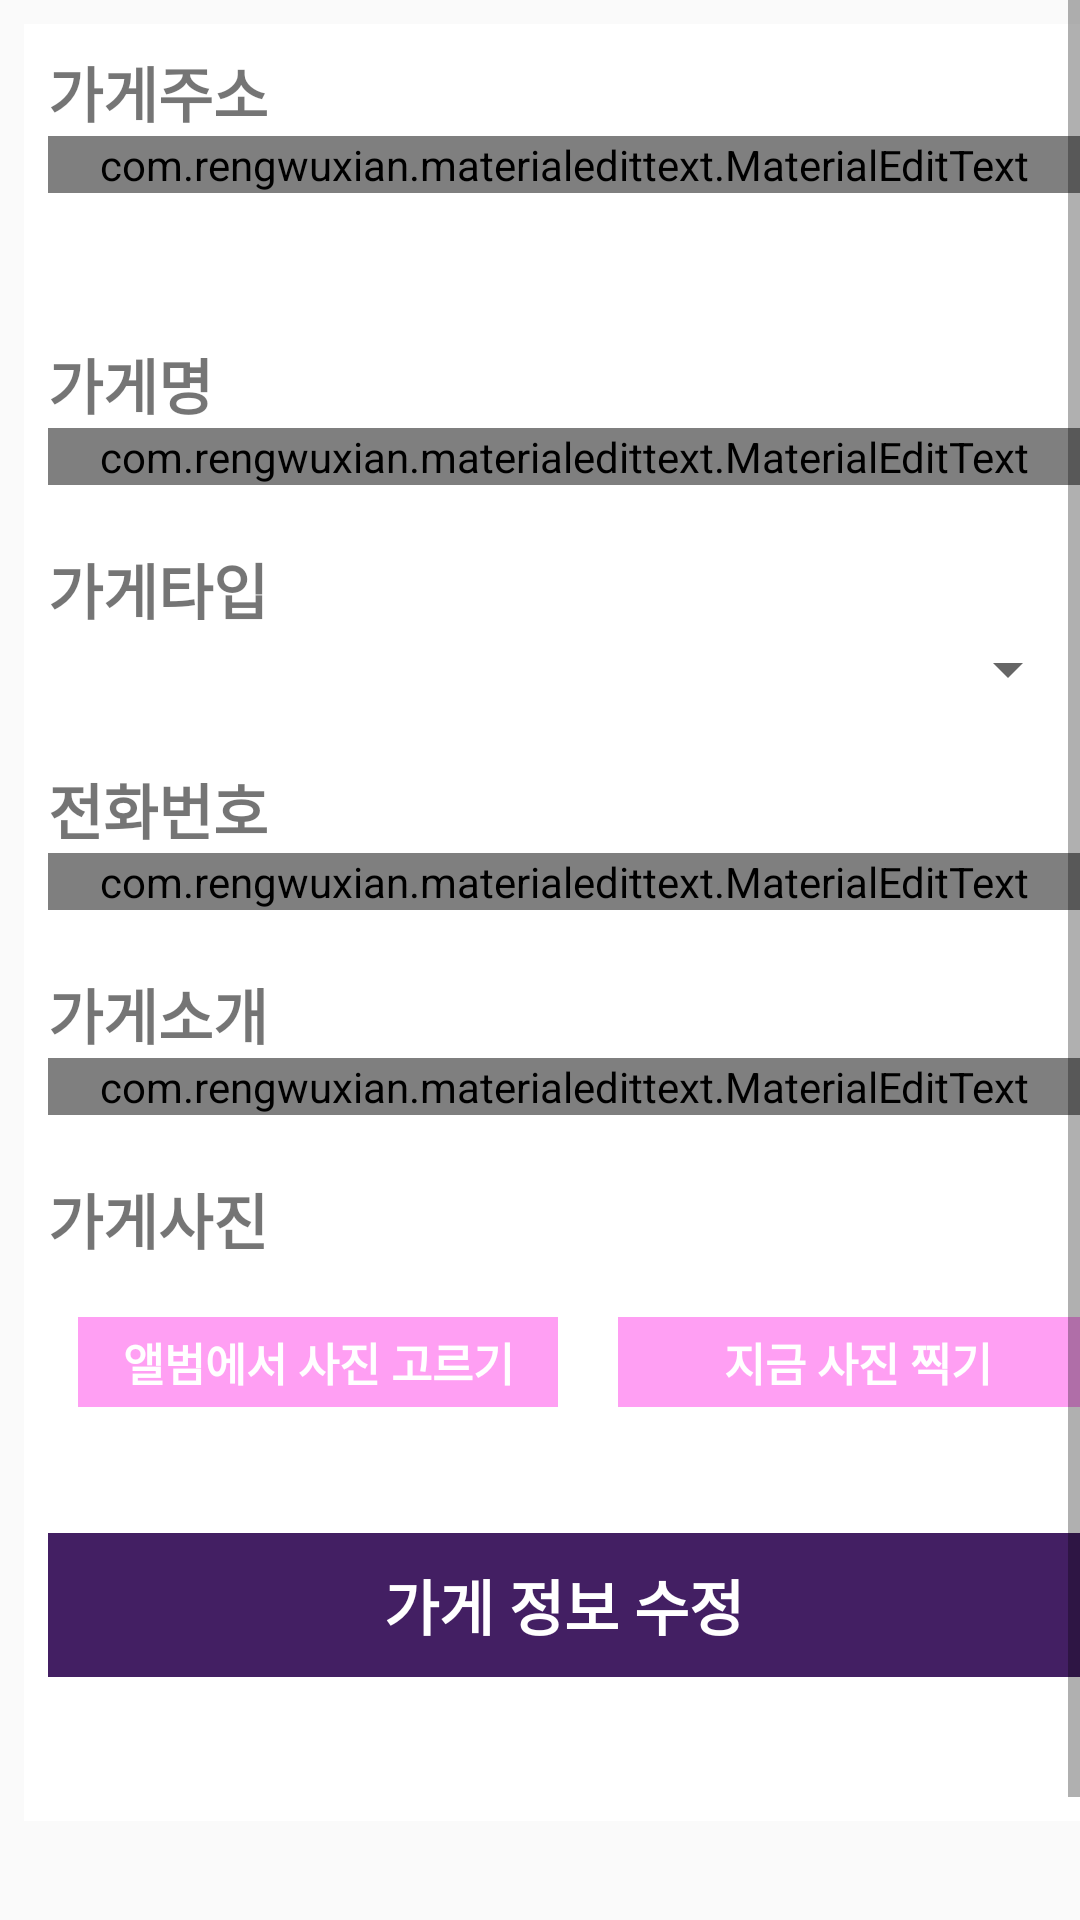

Write the Android layout XML for this screen, with the resource values it uses.
<!-- AndroidManifest.xml: application theme AppTheme -->
<!-- res/layout/activity_mart_info.xml -->
<?xml version="1.0" encoding="utf-8"?>
<androidx.constraintlayout.widget.ConstraintLayout xmlns:android="http://schemas.android.com/apk/res/android"
    xmlns:app="http://schemas.android.com/apk/res-auto"
    xmlns:tools="http://schemas.android.com/tools"
    android:layout_width="match_parent"
    android:layout_height="match_parent"
    tools:context=".Home.MartInfoActivity">

    <TextView
        android:id="@+id/mart_info_title"
        android:layout_width="match_parent"
        android:layout_height="wrap_content"
        android:text=" 가게 정보 수정 "
        android:textStyle="bold"
        android:textSize="40sp"
        android:layout_margin="16dp"
        app:layout_constraintEnd_toEndOf="parent"
        app:layout_constraintStart_toStartOf="parent"
        app:layout_constraintTop_toTopOf="parent" />

    <ScrollView
        android:id="@+id/mart_info_scroll_view"
        android:layout_width="match_parent"
        android:layout_height="wrap_content"
        android:fillViewport="true"
        android:orientation="vertical"
        app:layout_constraintTop_toTopOf="parent"
        app:layout_constraintEnd_toEndOf="parent"
        app:layout_constraintStart_toStartOf="parent"
        >

        <LinearLayout
            android:id="@+id/martInfoLinearView"
            android:layout_width="match_parent"
            android:layout_height="wrap_content"
            android:layout_margin="8dp"
            android:background="@android:color/white"
            android:orientation="vertical"
            android:padding="8dp">

            <TextView
                android:layout_width="match_parent"
                android:layout_height="wrap_content"
                android:text="가게주소"
                android:textSize="20sp"
                android:textStyle="bold" />

            <androidx.constraintlayout.widget.ConstraintLayout
                android:layout_width="match_parent"
                android:layout_height="wrap_content"
                android:layout_marginBottom="20dp">

                <com.rengwuxian.materialedittext.MaterialEditText
                    android:id="@+id/mart_info_address"
                    android:layout_width="match_parent"
                    android:layout_height="wrap_content"
                    android:clickable="true"
                    android:hint="주소 검색 사용"
                    android:inputType="none"
                    android:text=""
                    app:layout_constraintTop_toTopOf="@+id/mart_address_button"
                    app:met_baseColor="@color/myTextColor"
                    app:met_iconPadding="0dp"
                    app:met_primaryColor="@color/myTextColor"
                    app:met_textColorHint="@color/myTextColor"></com.rengwuxian.materialedittext.MaterialEditText>

                <Button
                    android:id="@+id/mart_info_address_button"
                    style="@style/Base.Widget.AppCompat.Button.Borderless.Colored"
                    android:layout_width="match_parent"
                    android:layout_height="wrap_content"
                    android:background="#00ff0000"
                    android:text=""
                    android:textColor="@android:color/white"
                    android:textSize="15sp"
                    android:textStyle="bold"
                    app:layout_constraintStart_toStartOf="parent"
                    app:layout_constraintTop_toTopOf="parent" />
            </androidx.constraintlayout.widget.ConstraintLayout>

            <TextView
                android:layout_width="match_parent"
                android:layout_height="wrap_content"
                android:text="가게명"
                android:textSize="20sp"
                android:textStyle="bold" />

            <com.rengwuxian.materialedittext.MaterialEditText
                android:id="@+id/mart_info_name"
                android:layout_width="match_parent"
                android:layout_height="wrap_content"
                android:layout_marginBottom="20dp"
                android:hint="가게이름"
                app:met_baseColor="@color/myTextColor"
                app:met_iconPadding="0dp"
                app:met_primaryColor="@color/myTextColor"
                app:met_textColorHint="@color/myTextColor"></com.rengwuxian.materialedittext.MaterialEditText>

            <TextView
                android:layout_width="match_parent"
                android:layout_height="wrap_content"
                android:text="가게타입"
                android:textSize="20sp"
                android:textStyle="bold" />

            <Spinner
                android:id="@+id/mart_info_type"
                android:layout_width="match_parent"
                android:layout_height="wrap_content"
                android:layout_marginBottom="20dp"
                android:hint="가게타입" />

            <TextView
                android:layout_width="match_parent"
                android:layout_height="wrap_content"
                android:text="전화번호"
                android:textSize="20sp"
                android:textStyle="bold" />

            <com.rengwuxian.materialedittext.MaterialEditText
                android:id="@+id/mart_info_phone"
                android:layout_width="match_parent"
                android:layout_height="wrap_content"
                android:layout_marginBottom="20dp"
                android:hint="전화번호"
                android:inputType="phone"
                app:met_baseColor="@color/myTextColor"
                app:met_iconPadding="0dp"
                app:met_primaryColor="@color/myTextColor"
                app:met_textColorHint="@color/myTextColor"></com.rengwuxian.materialedittext.MaterialEditText>

            <TextView
                android:layout_width="match_parent"
                android:layout_height="wrap_content"
                android:text="가게소개"
                android:textSize="20sp"
                android:textStyle="bold" />

            <com.rengwuxian.materialedittext.MaterialEditText
                android:id="@+id/mart_info_intro"
                android:layout_width="match_parent"
                android:layout_height="wrap_content"
                android:layout_marginBottom="20dp"
                android:hint="가게 소개글"
                android:inputType="textMultiLine"
                app:met_baseColor="@color/myTextColor"
                app:met_iconPadding="0dp"
                app:met_primaryColor="@color/myTextColor"
                app:met_textColorHint="@color/myTextColor"></com.rengwuxian.materialedittext.MaterialEditText>

            <TextView
                android:layout_width="match_parent"
                android:layout_height="wrap_content"
                android:text="가게사진"
                android:textSize="20sp"
                android:textStyle="bold" />

            <ImageView
                android:id="@+id/mart_info_img"
                android:layout_width="match_parent"
                android:layout_height="wrap_content"
                android:layout_marginBottom="8dp" />
            <LinearLayout
                android:layout_width="match_parent"
                android:layout_height="wrap_content"
                android:orientation="horizontal">
                <Button
                    android:id="@+id/mart_info_img_button"
                    style="@style/Base.Widget.AppCompat.Button.Borderless.Colored"
                    android:layout_width="160dp"
                    android:layout_height="30dp"
                    android:layout_margin="10dp"
                    android:layout_marginBottom="20dp"
                    android:background="#FF9FF3"
                    android:text="앨범에서 사진 고르기"
                    android:textColor="@android:color/white"
                    android:textSize="15sp"
                    android:textStyle="bold" />

                <Button
                    android:id="@+id/mart_info_cam_button"
                    style="@style/Base.Widget.AppCompat.Button.Borderless.Colored"
                    android:layout_width="160dp"
                    android:layout_height="30dp"
                    android:layout_margin="10dp"
                    android:layout_marginBottom="20dp"
                    android:background="#FF9FF3"
                    android:text="지금 사진 찍기"
                    android:textColor="@android:color/white"
                    android:textSize="15sp"
                    android:textStyle="bold" />

            </LinearLayout>

            <Button
                android:id="@+id/mart_edit_info_submit"
                style="@style/Base.Widget.AppCompat.Button.Borderless.Colored"
                android:layout_width="match_parent"
                android:layout_height="wrap_content"
                android:layout_marginTop="32dp"
                android:layout_marginBottom="32dp"
                android:background="#431F63"
                android:text="가게 정보 수정"
                android:textColor="@android:color/white"
                android:textSize="20sp"
                android:textStyle="bold" />

        </LinearLayout>
    </ScrollView>

</androidx.constraintlayout.widget.ConstraintLayout>
<!-- resources referenced by this layout -->
<resources>
  <style name="AppTheme" parent="Theme.AppCompat.Light.NoActionBar">
          
          <item name="colorPrimary">@color/colorPrimary</item>
          <item name="colorPrimaryDark">@color/colorPrimaryDark</item>
          <item name="colorAccent">@color/colorAccent</item>
          <item name="windowNoTitle">true</item>
          <item name="android:windowFullscreen">true</item>
      </style>
  <!-- not gathered from this repository: default colours our renderer supplied (Android Studio template values) -->
  <color name="colorPrimary">#FF6200EE</color>
  <color name="colorPrimaryDark">#FF3700B3</color>
  <color name="colorAccent">#FF03DAC5</color>
</resources>
